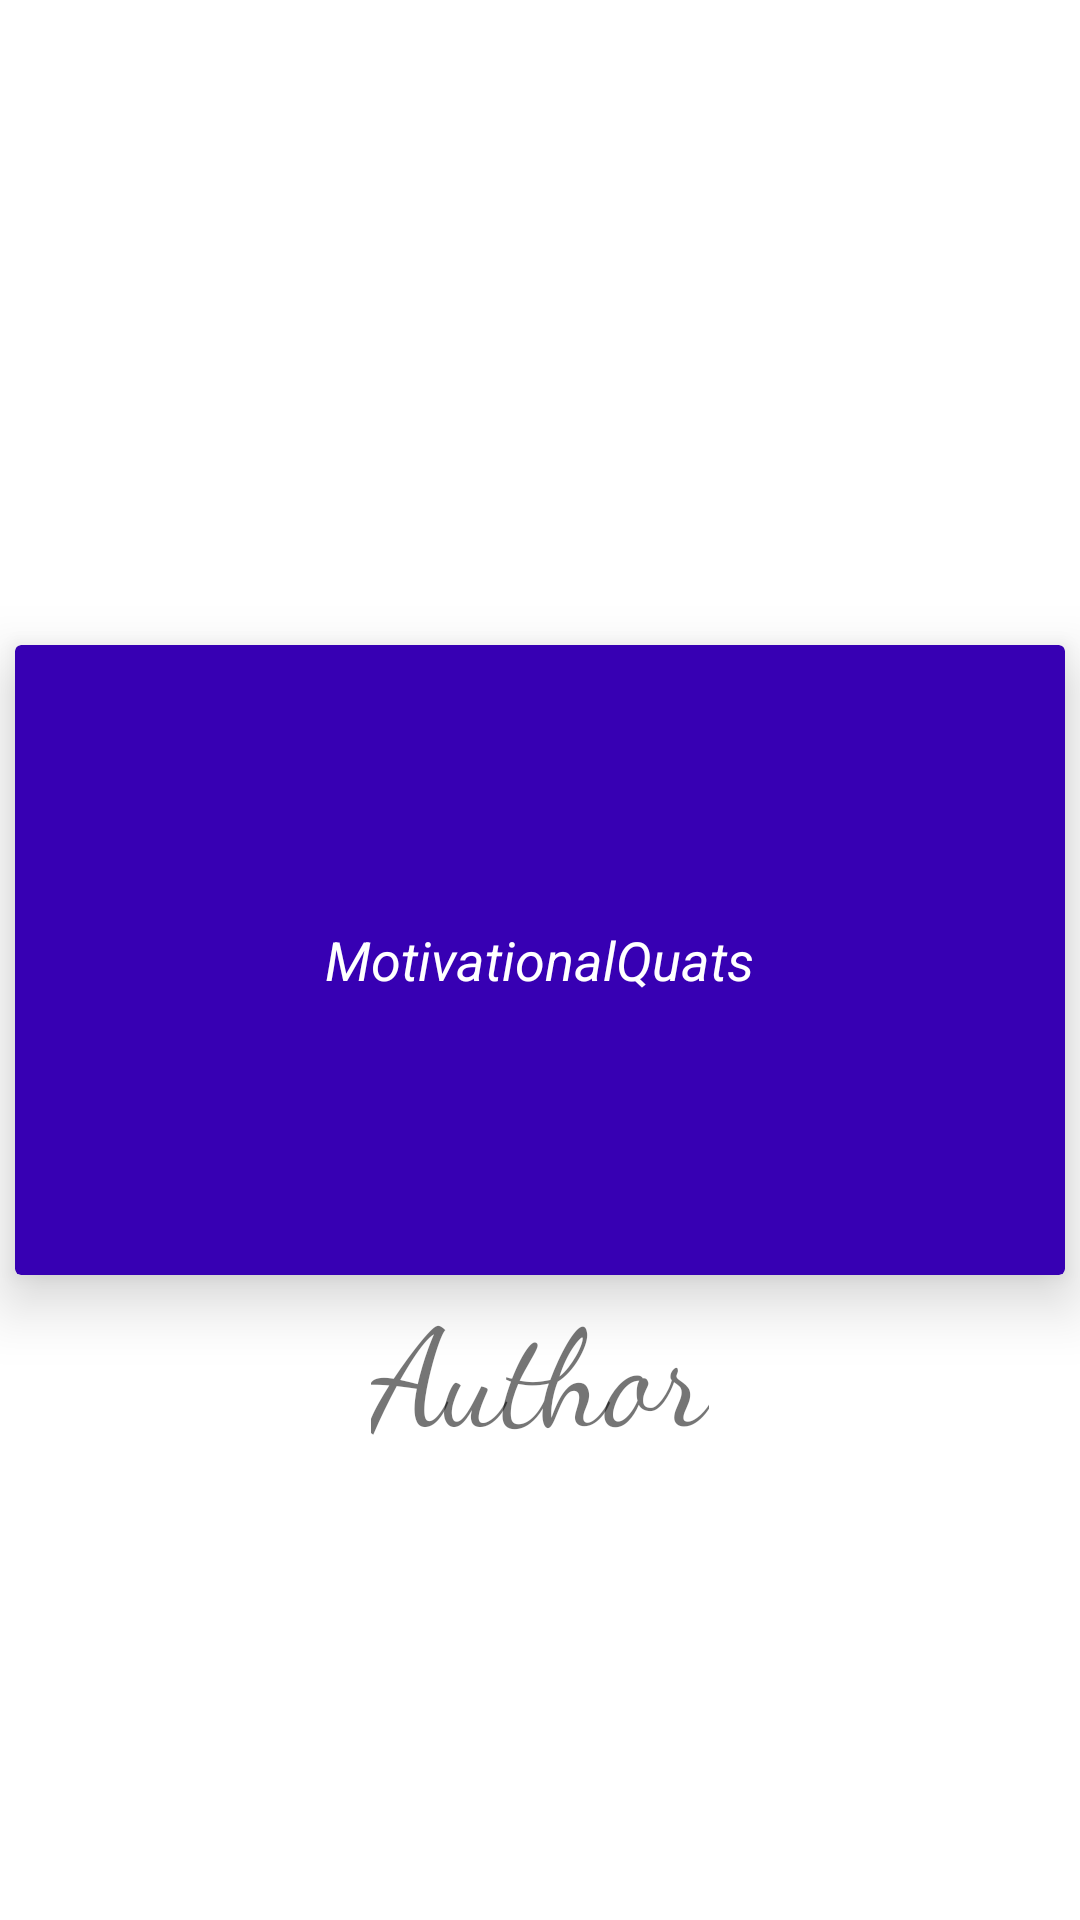

Here is an Android app screen rendered from its layout file. Give the layout XML and the strings, colors and styles it references.
<!-- AndroidManifest.xml: application theme Theme.MotivationalQuats -->
<!-- res/layout/fragment_quate.xml -->
<?xml version="1.0" encoding="utf-8"?>
<RelativeLayout xmlns:android="http://schemas.android.com/apk/res/android"
    xmlns:tools="http://schemas.android.com/tools"
    android:layout_width="match_parent"
    android:layout_height="match_parent"
    tools:context=".presentation.QuateFragment"
    xmlns:app="http://schemas.android.com/apk/res-auto">

    <androidx.cardview.widget.CardView
        android:id="@+id/cardview"
        android:layout_width="350dp"
        android:layout_height="210dp"
        app:cardBackgroundColor="@color/colorPrimaryDark"
        android:layout_centerHorizontal="true"
        android:layout_centerVertical="true"
        app:cardElevation="12dp">

        <TextView
            android:id="@+id/quoteText"
            android:layout_width="wrap_content"
            android:layout_height="wrap_content"
            android:layout_gravity="center"
            android:fontFamily="ba"

            android:padding="5dp"
            android:text="@string/app_name"
            android:textAlignment="center"
            android:textColor="@color/white"
            android:textSize="18sp"
            android:textStyle="italic" />

    </androidx.cardview.widget.CardView>

    <TextView
        android:id="@+id/byAuthor"
        android:layout_width="wrap_content"
        android:layout_height="wrap_content"
        android:layout_below="@+id/cardview"
        android:layout_centerHorizontal="true"
        android:textSize="45sp"
        android:fontFamily="cursive"
        android:text="Author" />

</RelativeLayout>
<!-- resources referenced by this layout -->
<resources>
  <color name="white">#FFFFFF</color>
  <string name="app_name">MotivationalQuats</string>
  <style name="Theme.MotivationalQuats" parent="Theme.MaterialComponents.DayNight.NoActionBar">
          
          <item name="colorPrimary">@color/black</item>
          <item name="colorPrimaryVariant">@color/black</item>
          <item name="colorOnPrimary">@color/white</item>
          
          <item name="colorSecondary">@color/teal_200</item>
          <item name="colorSecondaryVariant">@color/teal_700</item>
          <item name="colorOnSecondary">@color/black</item>
          
          <item name="android:statusBarColor" tools:targetApi="l">?attr/colorPrimaryVariant</item>
          
      </style>
  <color name="black">#000000</color>
  <color name="teal_200">#80CBC4</color>
  <color name="teal_700">#00796B</color>
  <!-- not gathered from this repository: default colours our renderer supplied (Android Studio template values) -->
  <color name="colorPrimaryDark">#FF3700B3</color>
</resources>
